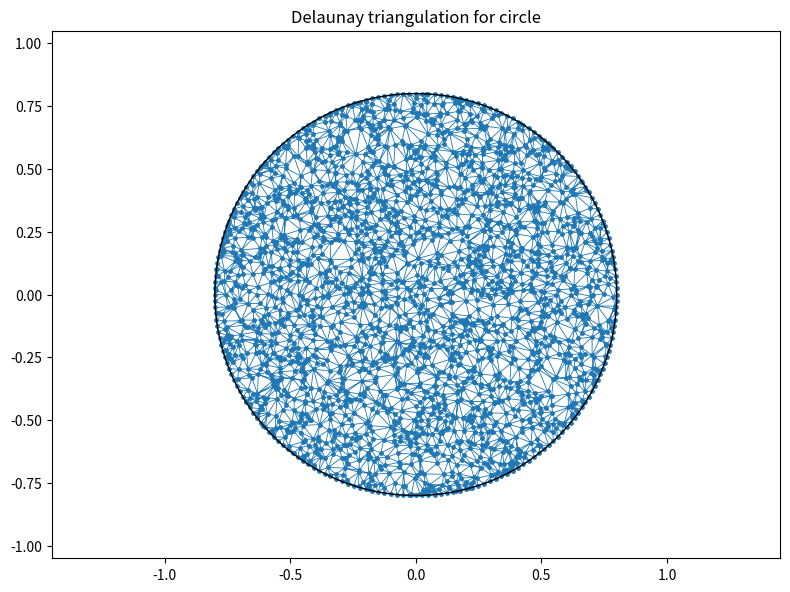
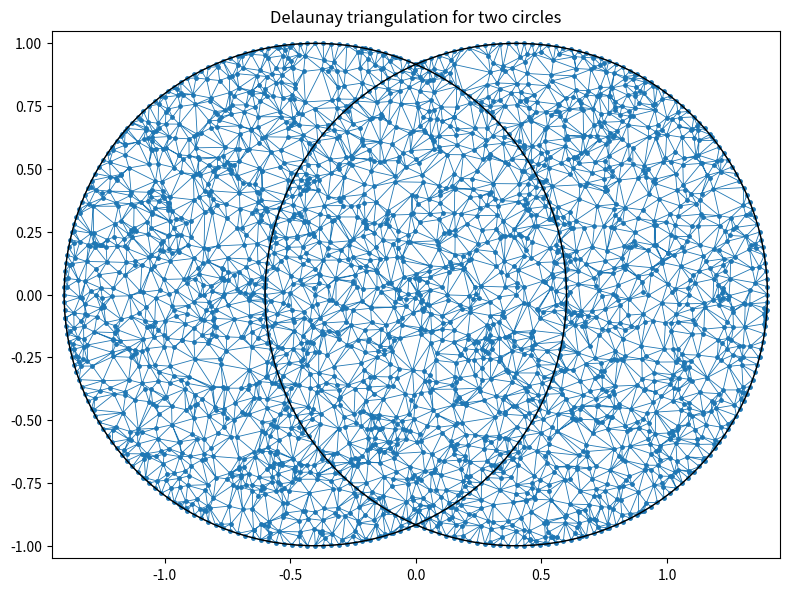

Write the Python code that produced these figures, in order.
# Generate two meshes: (1) union of two crossed circles, (2) single circle (center (0,0))
# Save each mesh as two CSV files: points and triangles.
import numpy as np
import pandas as pd
from scipy.spatial import Delaunay
import matplotlib.pyplot as plt

rng = np.random.default_rng(42)


def generate_mesh_for_region(inside_func, bbox, num_samples=2500, boundary_samples=200, extra_points=None):
    xmin, xmax, ymin, ymax = bbox
    points = []
    tries = 0
    # rejection sample
    while len(points) < num_samples and tries < num_samples * 20:
        x = rng.uniform(xmin, xmax)
        y = rng.uniform(ymin, ymax)
        if inside_func(np.array([x, y])):
            points.append((x, y))
        tries += 1
    points = np.array(points)
    # boundary_samples should be added by caller if needed
    if extra_points is not None:
        points = np.vstack([points, extra_points])
    # Delaunay triangulation
    tri = Delaunay(points)
    triangles = tri.simplices
    # filter triangles by centroid inside region
    centroids = points[triangles].mean(axis=1)
    mask = np.array([inside_func(c) for c in centroids])
    triangles = triangles[mask]
    return points, triangles


c1 = np.array([-0.4, 0.0]);
r1 = 1
c2 = np.array([0.4, 0.0]);
r2 = 1


def inside_crossed(p):
    d1 = np.sum((p - c1) ** 2)
    d2 = np.sum((p - c2) ** 2)
    return (d1 <= r1 ** 2) or (d2 <= r2 ** 2)


xmin = min(c1[0] - r1, c2[0] - r2) - 0.05
xmax = max(c1[0] + r1, c2[0] + r2) + 0.05
ymin = min(c1[1] - r1, c2[1] - r2) - 0.05
ymax = max(c1[1] + r1, c2[1] + r2) + 0.05
bbox_crossed = (xmin, xmax, ymin, ymax)

# prepare boundary samples for both circles
theta = np.linspace(0, 2 * np.pi, 200, endpoint=False)
b1 = c1 + np.column_stack((r1 * np.cos(theta), r1 * np.sin(theta)))
b2 = c2 + np.column_stack((r2 * np.cos(theta), r2 * np.sin(theta)))
extra_crossed = np.vstack([b1, b2, c1, c2])

points_crossed, triangles_crossed = generate_mesh_for_region(inside_crossed, bbox_crossed, num_samples=2500,
                                                             extra_points=extra_crossed)

# Save crossed mesh CSVs
pcsv_crossed = "mesh_crossed_points.csv"
tcsv_crossed = "mesh_crossed_triangles.csv"
pd.DataFrame(points_crossed, columns=["x", "y"]).to_csv(pcsv_crossed, index=False)
pd.DataFrame(triangles_crossed, columns=["p1", "p2", "p3"]).to_csv(tcsv_crossed, index=False)

# --- Single circle (new circle at (0,0), r=0.8) ---
c_single = np.array([0.0, 0.0]);
r_single = 0.8


def inside_single(p):
    return np.sum((p - c_single) ** 2) <= r_single ** 2


xmin_s = c_single[0] - r_single - 0.05
xmax_s = c_single[0] + r_single + 0.05
ymin_s = c_single[1] - r_single - 0.05
ymax_s = c_single[1] + r_single + 0.05
bbox_single = (xmin_s, xmax_s, ymin_s, ymax_s)

# boundary points for single circle
b_single = c_single + np.column_stack((r_single * np.cos(theta), r_single * np.sin(theta)))
extra_single = np.vstack([b_single, c_single])

points_single, triangles_single = generate_mesh_for_region(inside_single, bbox_single, num_samples=2500,
                                                           extra_points=extra_single)

# Save single mesh CSVs
pcsv_single = "mesh_single_points.csv"
tcsv_single = "mesh_single_triangles.csv"
pd.DataFrame(points_single, columns=["x", "y"]).to_csv(pcsv_single, index=False)
pd.DataFrame(triangles_single, columns=["p1", "p2", "p3"]).to_csv(tcsv_single, index=False)

fig, ax = plt.subplots(figsize=(8,8))
ax.set_aspect('equal')
ax.set_xlim(xmin, xmax)
ax.set_ylim(ymin, ymax)
ax.set_title('Delaunay triangulation for circle')

# Plot only the filtered triangles (mesh)
ax.triplot(points_single[:,0], points_single[:,1], triangles_single, linewidth=0.6)

# Plot the point cloud lightly
ax.scatter(points_single[:,0], points_single[:,1], s=6)

# Outline the two circles for reference
circle1 = plt.Circle(c_single, r_single, fill=False, linewidth=1.0)
ax.add_patch(circle1)

# Save image
out_path = "Delaunay_single_circle.png"
plt.tight_layout()
plt.savefig(out_path, dpi=150)

fig1, ax1 = plt.subplots(figsize=(8,8))
ax1.set_aspect('equal')
ax1.set_xlim(xmin, xmax)
ax1.set_ylim(ymin, ymax)
ax1.set_title('Delaunay triangulation for two circles')

# Plot only the filtered triangles (mesh)
ax1.triplot(points_crossed[:,0], points_crossed[:,1], triangles_crossed, linewidth=0.6)

# Plot the point cloud lightly
ax1.scatter(points_crossed[:,0], points_crossed[:,1], s=6)

# Outline the two circles for reference
circle1 = plt.Circle(c1, r1, fill=False, linewidth=1.0)
circle2 = plt.Circle(c2, r2, fill=False, linewidth=1.0)
ax1.add_patch(circle1)
ax1.add_patch(circle2)

# Save image
out_path = "Delaunay_crossed_circles.png"
plt.tight_layout()
plt.savefig(out_path, dpi=150)
plt.show()
